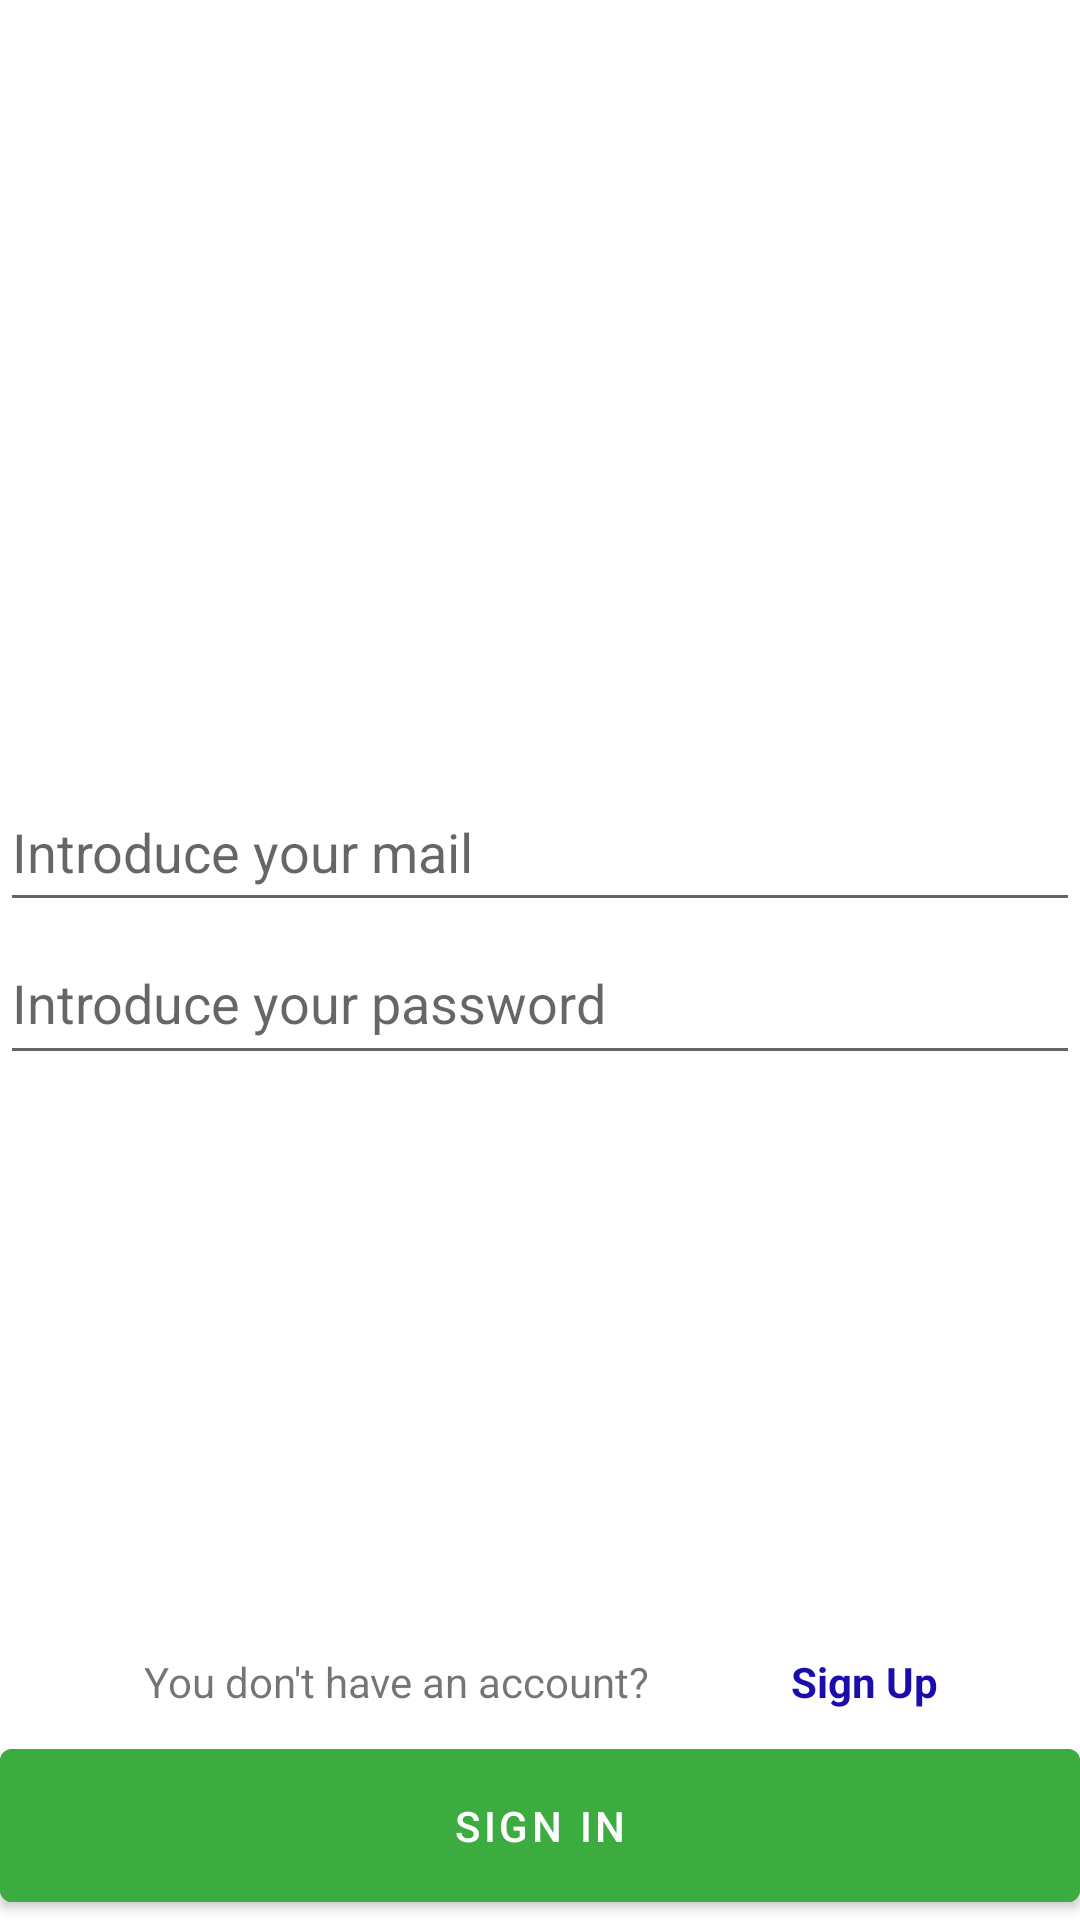

Reconstruct the res/layout file that produces this screen, plus the resources it refers to.
<!-- AndroidManifest.xml: application theme Theme.Carrito -->
<!-- res/layout/fragment_login.xml -->
<?xml version="1.0" encoding="utf-8"?>
<androidx.constraintlayout.widget.ConstraintLayout xmlns:android="http://schemas.android.com/apk/res/android"
    xmlns:app="http://schemas.android.com/apk/res-auto"
    xmlns:tools="http://schemas.android.com/tools"
    android:layout_width="match_parent"
    android:layout_height="match_parent"
    tools:context=".FragmentLogin">

    
    <androidx.cardview.widget.CardView
        android:id="@+id/cardView"
        android:layout_width="260dp"

        android:layout_height="260dp"
        app:cardCornerRadius="15dp"
        app:cardElevation="0dp"
        app:layout_constraintBottom_toTopOf="@+id/guideline8"
        app:layout_constraintEnd_toEndOf="parent"
        app:layout_constraintStart_toStartOf="parent"
        app:layout_constraintTop_toTopOf="parent">

        <ImageView
            android:layout_width="260dp"
            android:layout_height="260dp"
            android:scaleType="centerCrop"
            android:src="@drawable/carrito" />
    </androidx.cardview.widget.CardView>

    <EditText
        android:id="@+id/login_email"
        android:layout_width="0dp"
        android:layout_height="0dp"
        android:hint="Introduce your mail"
        app:layout_constraintBottom_toTopOf="@+id/guideline11"
        app:layout_constraintEnd_toEndOf="parent"
        app:layout_constraintStart_toStartOf="parent"
        app:layout_constraintTop_toTopOf="@+id/guideline8" />

    <EditText
        android:id="@+id/login_password"
        android:layout_width="0dp"
        android:layout_height="0dp"
        android:hint="Introduce your password"
        android:inputType="textPassword"
        app:layout_constraintBottom_toTopOf="@+id/guideline12"
        app:layout_constraintEnd_toEndOf="parent"
        app:layout_constraintStart_toStartOf="parent"
        app:layout_constraintTop_toTopOf="@+id/guideline11" />

    <Button
        android:id="@+id/button_complete_login"
        android:layout_width="0dp"
        android:layout_height="0dp"
        android:backgroundTint="@color/green_complete"
        android:text="Sign in"
        app:layout_constraintBottom_toBottomOf="parent"
        app:layout_constraintEnd_toEndOf="parent"
        app:layout_constraintStart_toStartOf="parent"
        app:layout_constraintTop_toTopOf="@+id/guideline9" />

    <TextView
        android:id="@+id/textView2"
        android:layout_width="0dp"
        android:layout_height="wrap_content"
        android:gravity="right"
        android:text="You don't have an account?"
        app:layout_constraintBottom_toTopOf="@+id/guideline9"
        app:layout_constraintEnd_toStartOf="@+id/guideline10"
        app:layout_constraintStart_toStartOf="parent"
        app:layout_constraintTop_toTopOf="@+id/guideline26" />

    <TextView
        android:id="@+id/text_register"
        android:layout_width="0dp"
        android:layout_height="wrap_content"
        android:text="Sign Up"
        android:gravity="center"
        android:textColor="#1a0dab"
        android:textStyle="bold"
        app:layout_constraintBottom_toBottomOf="@+id/textView2"
        app:layout_constraintEnd_toEndOf="parent"
        app:layout_constraintStart_toStartOf="@+id/guideline10"
        app:layout_constraintTop_toTopOf="@+id/textView2" />

    <androidx.constraintlayout.widget.Guideline
        android:id="@+id/guideline8"
        android:layout_width="wrap_content"
        android:layout_height="wrap_content"
        android:orientation="horizontal"
        app:layout_constraintGuide_percent="0.40218878" />

    <androidx.constraintlayout.widget.Guideline
        android:id="@+id/guideline9"
        android:layout_width="wrap_content"
        android:layout_height="wrap_content"
        android:layout_marginEnd="411dp"
        android:orientation="horizontal"
        app:layout_constraintGuide_percent="0.9015048"
        app:layout_constraintStart_toStartOf="parent" />

    <androidx.constraintlayout.widget.Guideline
        android:id="@+id/guideline10"
        android:layout_width="wrap_content"
        android:layout_height="wrap_content"
        android:orientation="vertical"
        app:layout_constraintGuide_percent="0.6" />

    <androidx.constraintlayout.widget.Guideline
        android:id="@+id/guideline11"
        android:layout_width="wrap_content"
        android:layout_height="wrap_content"
        android:orientation="horizontal"
        app:layout_constraintGuide_percent="0.48" />

    <androidx.constraintlayout.widget.Guideline
        android:id="@+id/guideline12"
        android:layout_width="wrap_content"
        android:layout_height="wrap_content"
        android:orientation="horizontal"
        app:layout_constraintGuide_percent="0.56" />

    <androidx.constraintlayout.widget.Guideline
        android:id="@+id/guideline26"
        android:layout_width="wrap_content"
        android:layout_height="wrap_content"
        android:orientation="horizontal"
        app:layout_constraintGuide_percent="0.85" />


</androidx.constraintlayout.widget.ConstraintLayout>
<!-- resources referenced by this layout -->
<resources>
  <color name="green_complete">#3CAC40</color>
  <style name="Theme.Carrito" parent="Theme.MaterialComponents.DayNight.DarkActionBar">
          
          <item name="colorPrimary">#1B9CCF</item>
          <item name="colorPrimaryVariant">#126485</item>
          <item name="colorOnPrimary">@color/white</item>
          
          <item name="colorSecondary">@color/teal_200</item>
          <item name="colorSecondaryVariant">@color/teal_700</item>
          <item name="colorOnSecondary">@color/black</item>
          
          <item name="android:statusBarColor">?attr/colorPrimaryVariant</item>
          
      </style>
  <color name="white">#FFFFFFFF</color>
  <color name="teal_200">#FF03DAC5</color>
  <color name="teal_700">#FF018786</color>
  <color name="black">#FF000000</color>
</resources>
